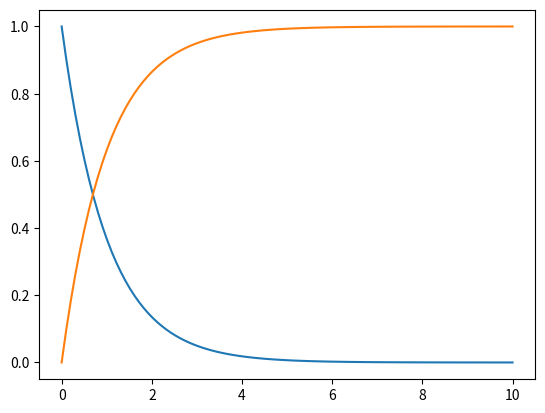

The script that saved this image:
import matplotlib.pyplot as plt
from scipy import stats
import numpy as np

xp = stats.expon()
x = np.linspace(0, 10, 100)
pdf = xp.pdf(x)
cdf = xp.cdf(x)

plt.plot(x, pdf)
plt.plot(x, cdf)
plt.show()
